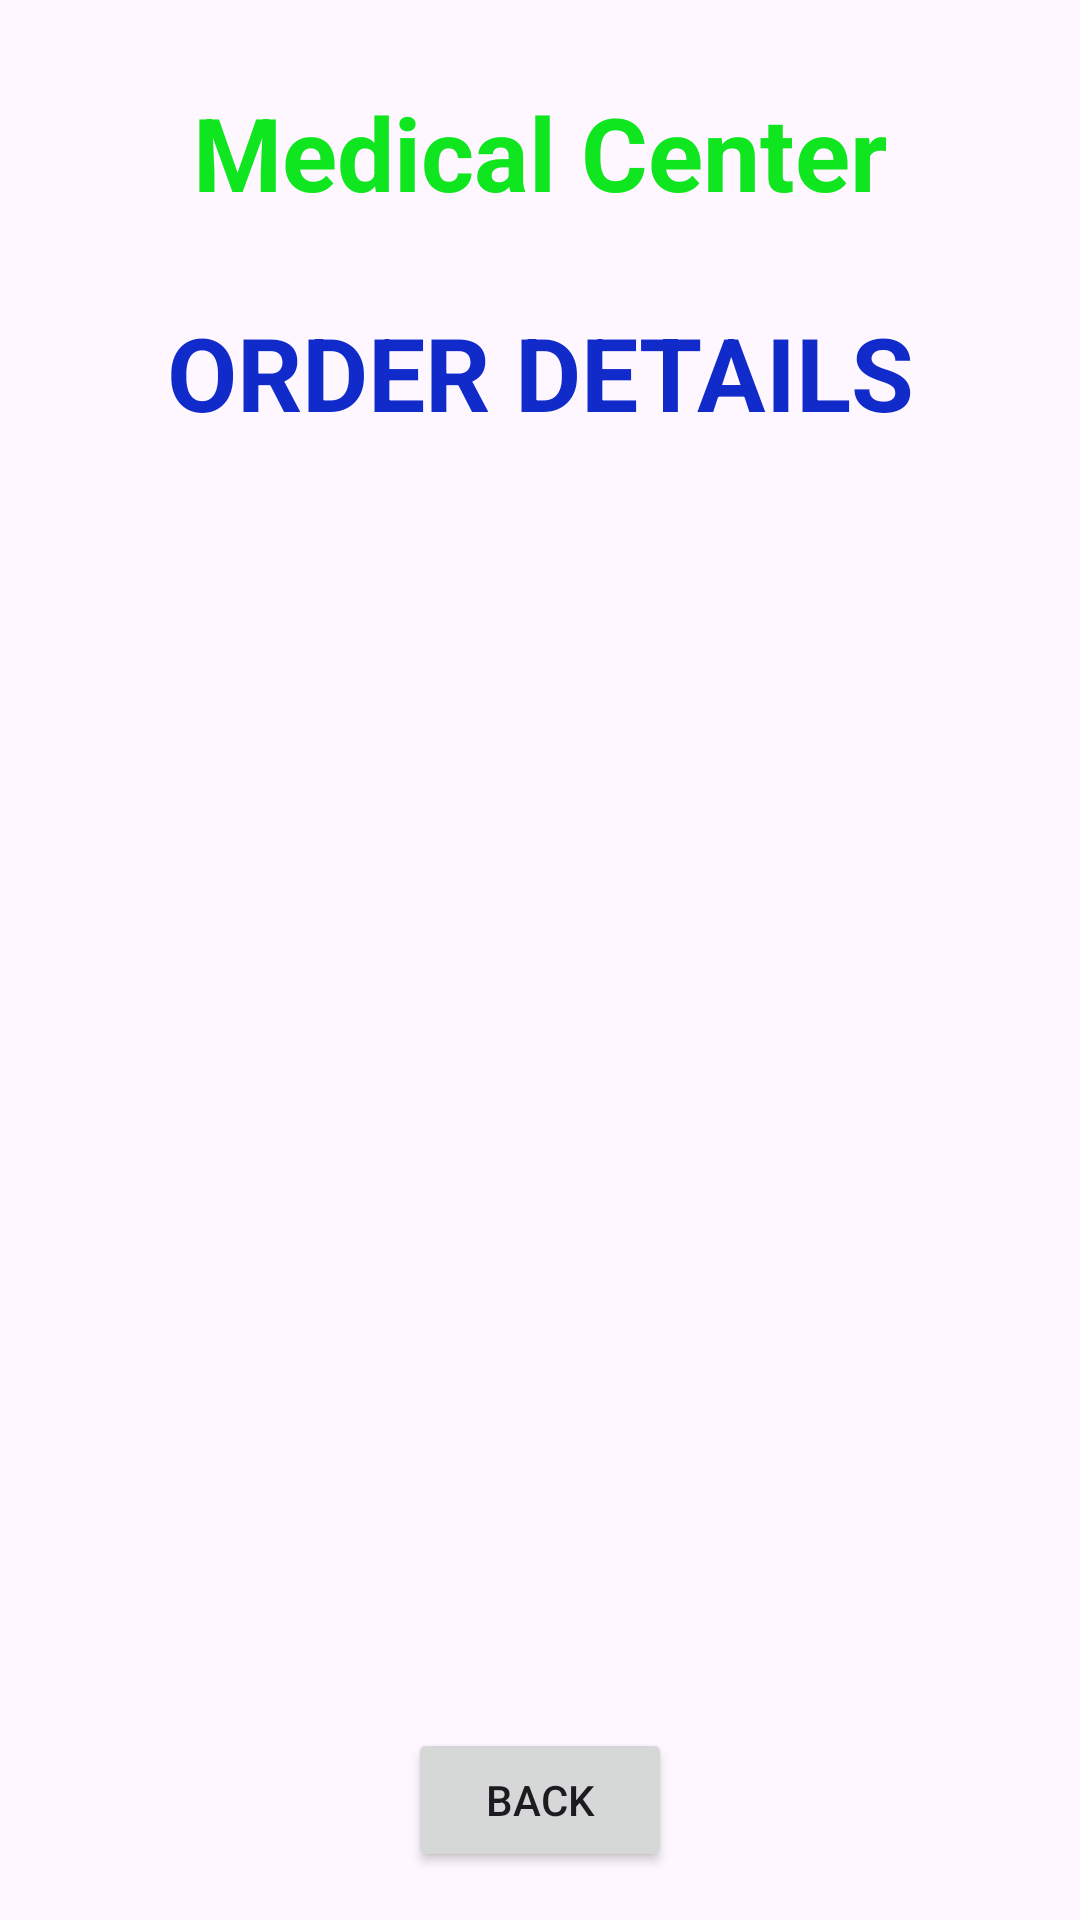

Here is an Android app screen rendered from its layout file. Give the layout XML and the strings, colors and styles it references.
<!-- AndroidManifest.xml: application theme Theme.Medical_center -->
<!-- res/layout/activity_order_details.xml -->
<?xml version="1.0" encoding="utf-8"?>
<androidx.constraintlayout.widget.ConstraintLayout xmlns:android="http://schemas.android.com/apk/res/android"
    xmlns:app="http://schemas.android.com/apk/res-auto"
    xmlns:tools="http://schemas.android.com/tools"
    android:layout_width="match_parent"
    android:layout_height="match_parent"
    tools:context=".OrderDetailsActivity">

    <TextView
        android:id="@+id/textViewODName"
        android:layout_width="wrap_content"
        android:layout_height="wrap_content"
        android:layout_marginTop="28dp"
        android:text="Medical Center"
        android:textColor="#10E620"
        android:textSize="34sp"
        android:textStyle="bold"
        app:layout_constraintBaseline_toBottomOf="parent"
        app:layout_constraintEnd_toEndOf="parent"
        app:layout_constraintHorizontal_bias="0.5"
        app:layout_constraintStart_toStartOf="parent"
        app:layout_constraintTop_toTopOf="parent" />

    <TextView
        android:id="@+id/textViewODTitle"
        android:layout_width="wrap_content"
        android:layout_height="wrap_content"
        android:layout_marginTop="28dp"
        android:text="ORDER DETAILS"
        android:textColor="#112ACA"
        android:textSize="34sp"
        android:textStyle="bold"
        app:layout_constraintEnd_toEndOf="parent"
        app:layout_constraintHorizontal_bias="0.5"
        app:layout_constraintStart_toStartOf="parent"
        app:layout_constraintTop_toBottomOf="@+id/textViewODName" />

    <ListView
        android:id="@+id/listViewOD"
        android:layout_width="350dp"
        android:layout_height="500dp"
        android:layout_margin="10dp"

        android:layout_marginStart="16dp"
        android:layout_marginTop="16dp"
        android:layout_marginEnd="16dp"
        app:layout_constraintBottom_toBottomOf="parent"
        app:layout_constraintEnd_toEndOf="parent"
        app:layout_constraintHorizontal_bias="0.482"
        app:layout_constraintStart_toStartOf="parent"
        app:layout_constraintTop_toBottomOf="@+id/textViewODTitle"
        app:layout_constraintVertical_bias="0.271" />

    <Button
        android:id="@+id/buttonODBack"
        android:layout_width="wrap_content"
        android:layout_height="wrap_content"
        android:layout_marginBottom="16dp"
        android:text="BACK"
        app:layout_constraintBaseline_toBottomOf="parent"
        app:layout_constraintBottom_toBottomOf="parent"
        app:layout_constraintEnd_toEndOf="parent"
        app:layout_constraintHorizontal_bias="0.5"
        app:layout_constraintStart_toStartOf="parent" />

</androidx.constraintlayout.widget.ConstraintLayout>
<!-- resources referenced by this layout -->
<resources>
  <style name="Theme.Medical_center" parent="Base.Theme.Medical_center" />
  <style name="Base.Theme.Medical_center" parent="Theme.Material3.DayNight.NoActionBar">
          
          
      </style>
</resources>
